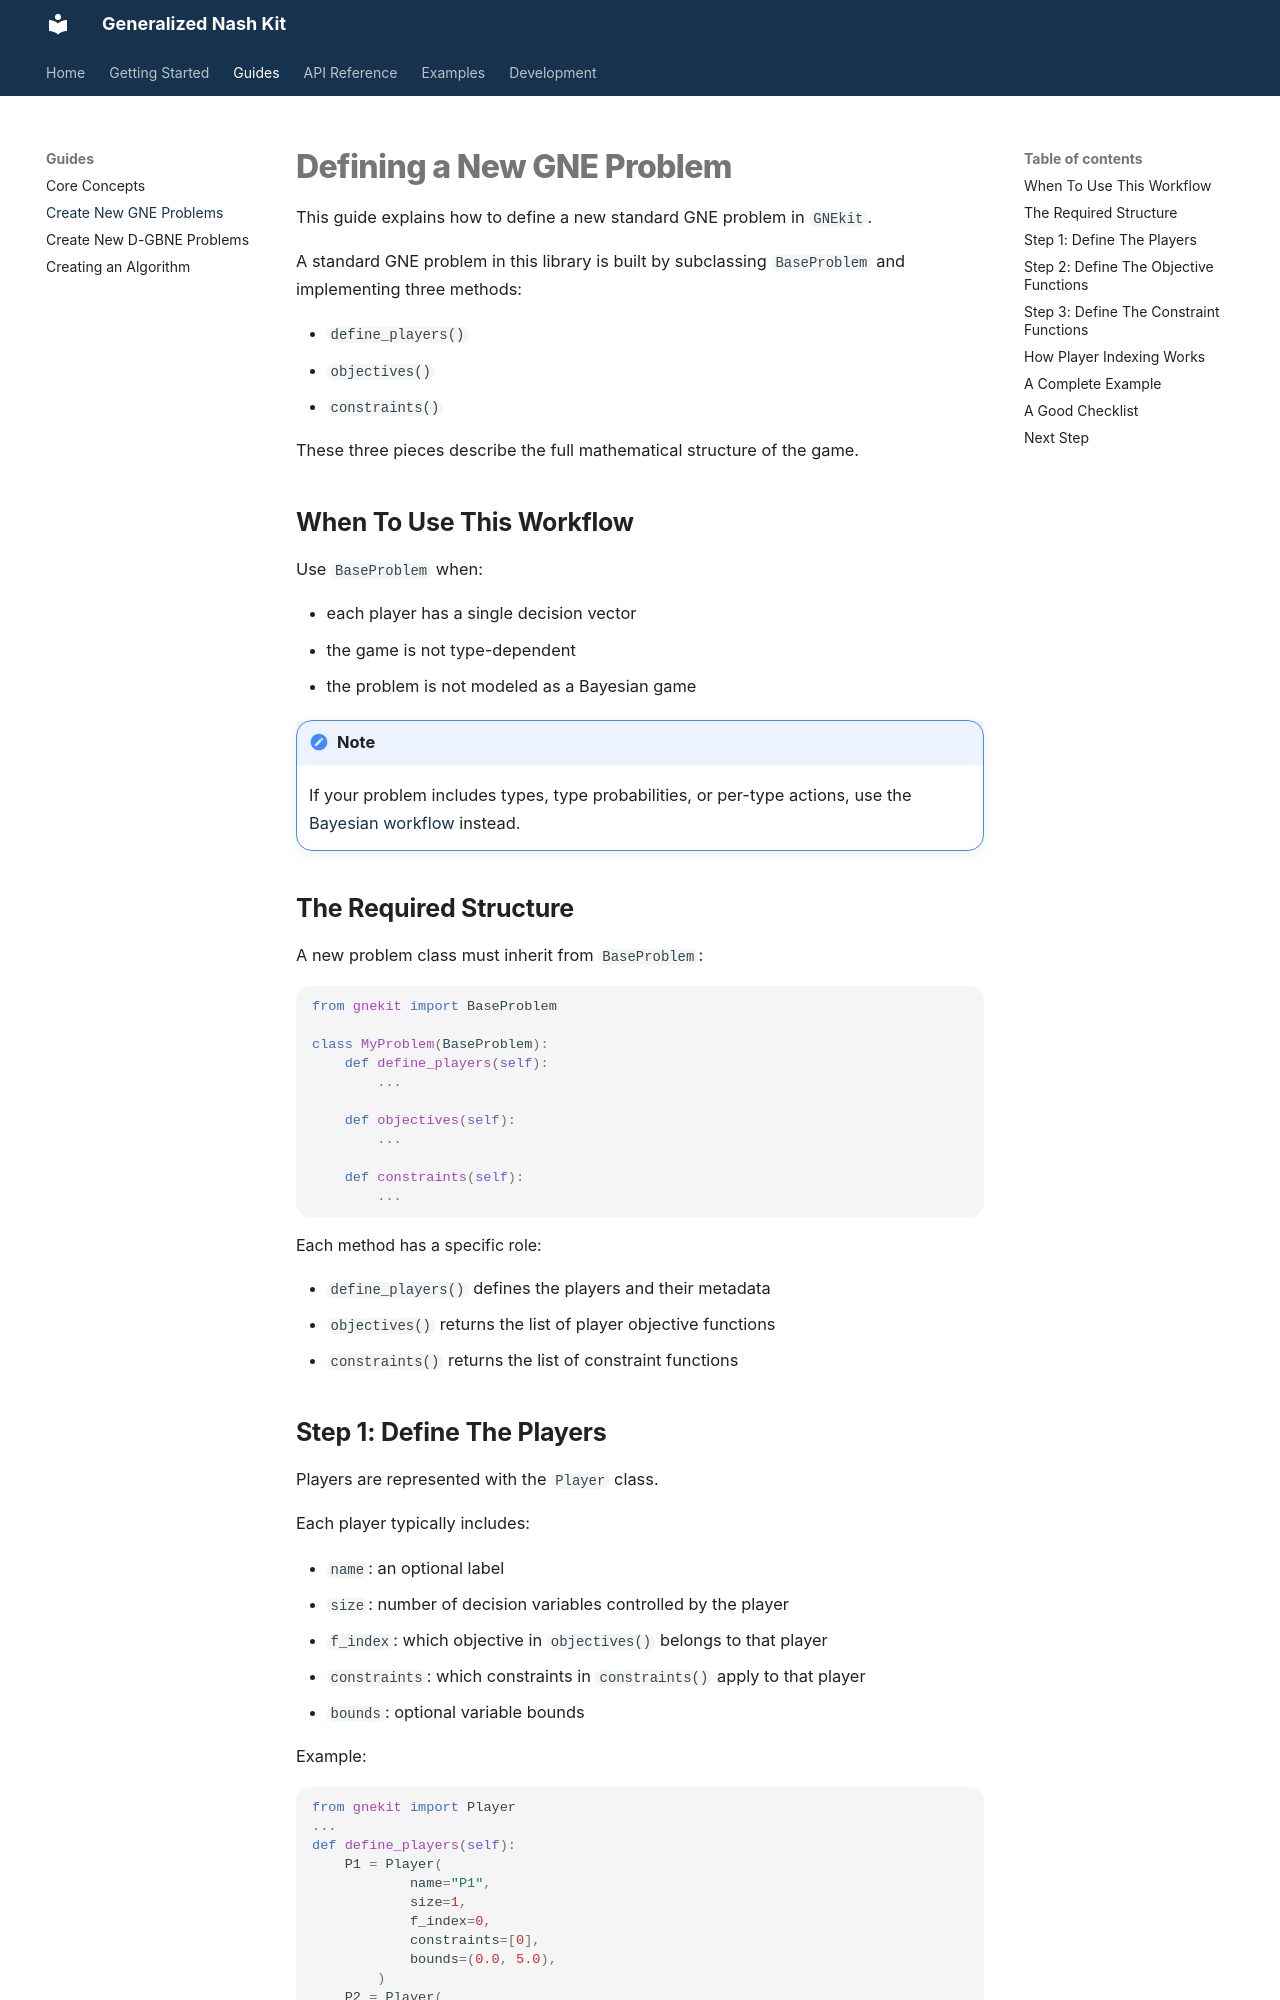

repository: andrespty/GNEkit · page: guides/gne_problems/index.html · generator: mkdocs

# Defining a New GNE Problem

This guide explains how to define a new standard GNE problem in `GNEkit`.

A standard GNE problem in this library is built by subclassing `BaseProblem` and implementing three methods:

- `define_players()`
- `objectives()`
- `constraints()`

These three pieces describe the full mathematical structure of the game.

## When To Use This Workflow

Use `BaseProblem` when:

- each player has a single decision vector
- the game is not type-dependent
- the problem is not modeled as a Bayesian game

!!! note 
    If your problem includes types, type probabilities, or per-type actions, use the [Bayesian workflow](./dgbne_problems.md) instead.

## The Required Structure

A new problem class must inherit from `BaseProblem`:

```python
from gnekit import BaseProblem

class MyProblem(BaseProblem):
    def define_players(self):
        ...

    def objectives(self):
        ...

    def constraints(self):
        ...
```
Each method has a specific role:

- `define_players()` defines the players and their metadata
- `objectives()` returns the list of player objective functions
- `constraints()` returns the list of constraint functions
